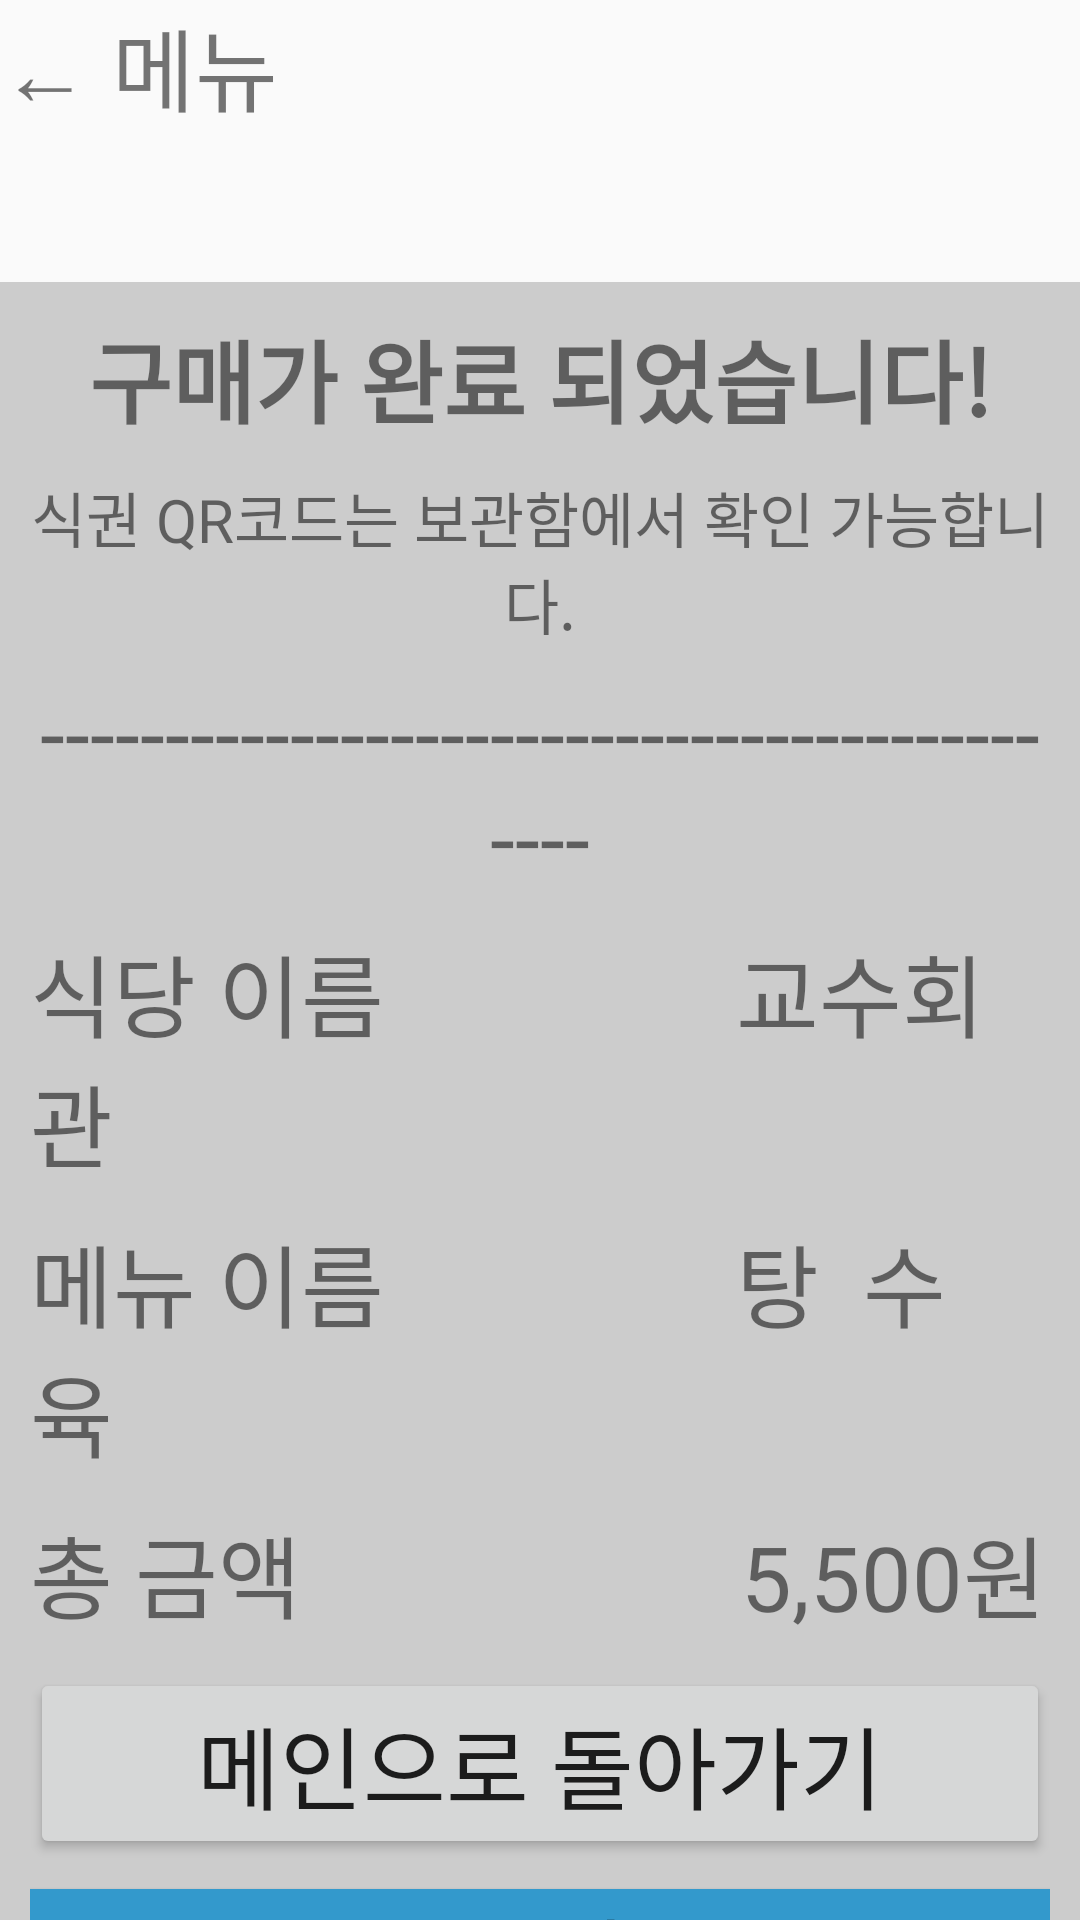

Write the Android layout XML for this screen, with the resource values it uses.
<!-- AndroidManifest.xml: application theme Theme.NoticeBoard_2 -->
<!-- res/layout/activity_complete6.xml -->
<?xml version="1.0" encoding="utf-8"?>
<LinearLayout xmlns:android="http://schemas.android.com/apk/res/android"
    android:layout_width="match_parent"
    android:layout_height="match_parent"
    android:orientation="vertical">

    <TextView
        android:id="@+id/back1"
        android:layout_width="match_parent"
        android:layout_height="wrap_content"
        android:layout_marginBottom="50dp"
        android:text="← 메뉴"
        android:textSize="30sp" />

    <LinearLayout
        android:layout_width="wrap_content"
        android:layout_height="600dp"
        android:layout_gravity="center"
        android:background="#CCCCCC"
        android:orientation="vertical"
        android:padding="10dp">

        <TextView
            android:id="@+id/pay1"
            android:layout_width="match_parent"
            android:layout_height="wrap_content"
            android:layout_marginBottom="10dp"
            android:gravity="center"
            android:text="구매가 완료 되었습니다!"
            android:textSize="30sp"
            android:textStyle="bold" />

        <TextView
            android:id="@+id/pay2"
            android:layout_width="match_parent"
            android:layout_height="wrap_content"
            android:layout_marginBottom="8dp"
            android:gravity="center"
            android:text="식권 QR코드는 보관함에서 확인 가능합니다."
            android:textSize="20sp" />

        <TextView
            android:id="@+id/pay3"
            android:layout_width="match_parent"
            android:layout_height="wrap_content"
            android:layout_marginBottom="10dp"
            android:gravity="center"
            android:text="--------------------------------------------"
            android:textSize="30sp" />

        <TextView
            android:id="@+id/pay4"
            android:layout_width="match_parent"
            android:layout_height="wrap_content"
            android:layout_marginBottom="10dp"
            android:text="식당 이름                교수회관"
            android:textSize="30sp" />

        <TextView
            android:id="@+id/pay5"
            android:layout_width="match_parent"
            android:layout_height="wrap_content"
            android:layout_marginBottom="10dp"
            android:text="메뉴 이름                탕  수  육"
            android:textSize="30sp" />

        <TextView
            android:id="@+id/pay6"
            android:layout_width="match_parent"
            android:layout_height="wrap_content"
            android:layout_marginBottom="10dp"
            android:text="총 금액                    5,500원"
            android:textSize="30sp" />

        <Button
            android:id="@+id/pay7"
            android:layout_width="match_parent"
            android:layout_height="wrap_content"
            android:layout_marginBottom="10dp"
            android:gravity="center"
            android:text="메인으로 돌아가기"
            android:textSize="30sp" />

        <Button
            android:id="@+id/pay8"
            android:layout_width="match_parent"
            android:layout_height="wrap_content"
            android:layout_marginBottom="10dp"
            android:gravity="center"
            android:background="@color/colorPrimary"
            android:text="식권 보관함 가기"
            android:textSize="30sp" />


    </LinearLayout>

</LinearLayout>
<!-- resources referenced by this layout -->
<resources>
  <color name="colorPrimary">#3399CC</color>
  <style name="Theme.NoticeBoard_2" parent="Base.Theme.NoticeBoard_2" />
  <style name="Base.Theme.NoticeBoard_2" parent="Theme.AppCompat.Light">
          
          
  
  
      </style>
</resources>
